5-way image classification set "data" from GitHub (rsobralm/Projeto-IA); label vocabulary: bottle, can, cigarette, plastic bag and wrapper, straw.

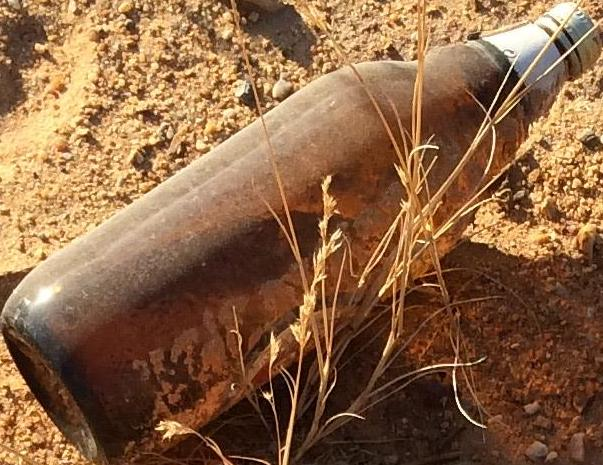
Label: bottle

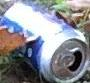
Label: can

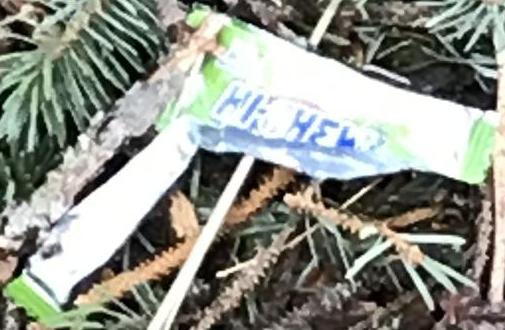
Label: plastic bag and wrapper

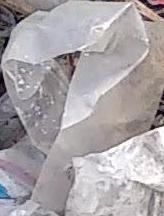
Label: plastic bag and wrapper

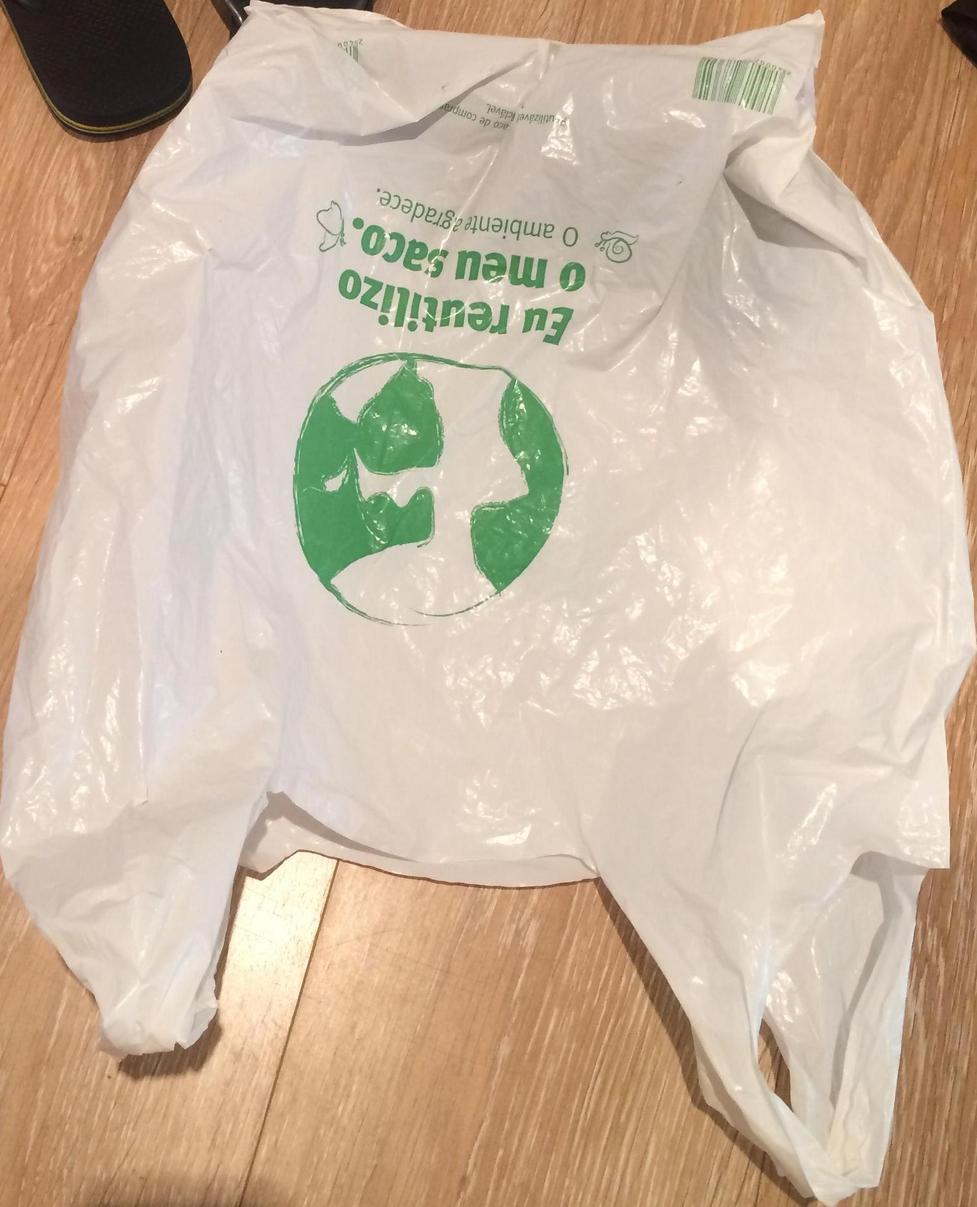
Label: plastic bag and wrapper

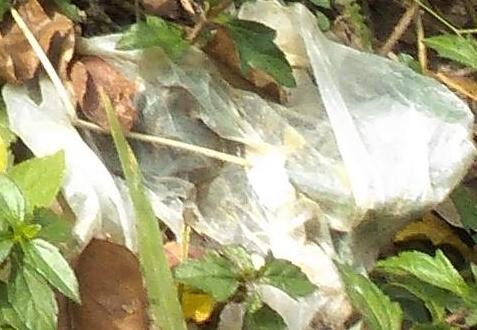
Label: plastic bag and wrapper
